Dataset: NN_Dataset (GitHub, Lastopia/COMP9517-Arcadia). Classes: ants, bees, beetles, caterpillars, earthworms, earwigs, grasshoppers, moths, slugs, snails, wasps, weevils.

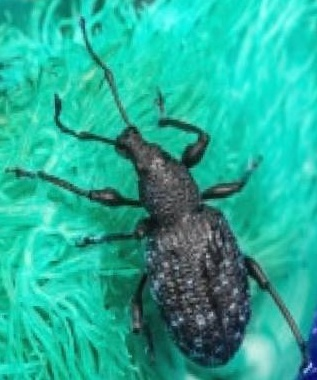
Label: weevils

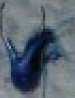
Label: earwigs

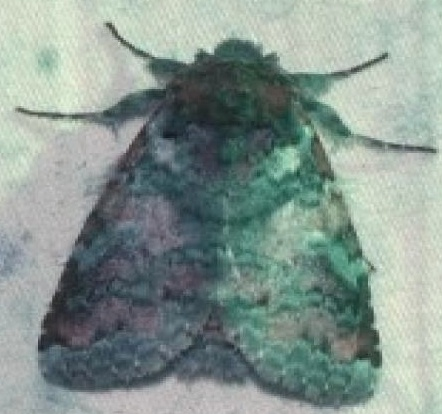
Label: moths

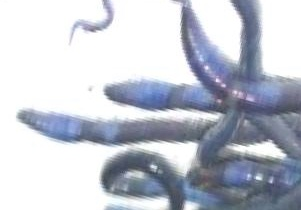
Label: earthworms

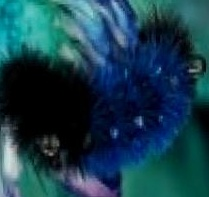
Label: caterpillars

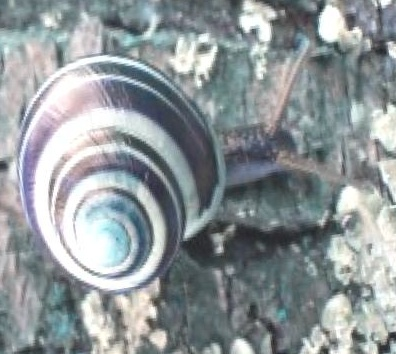
Label: snails
